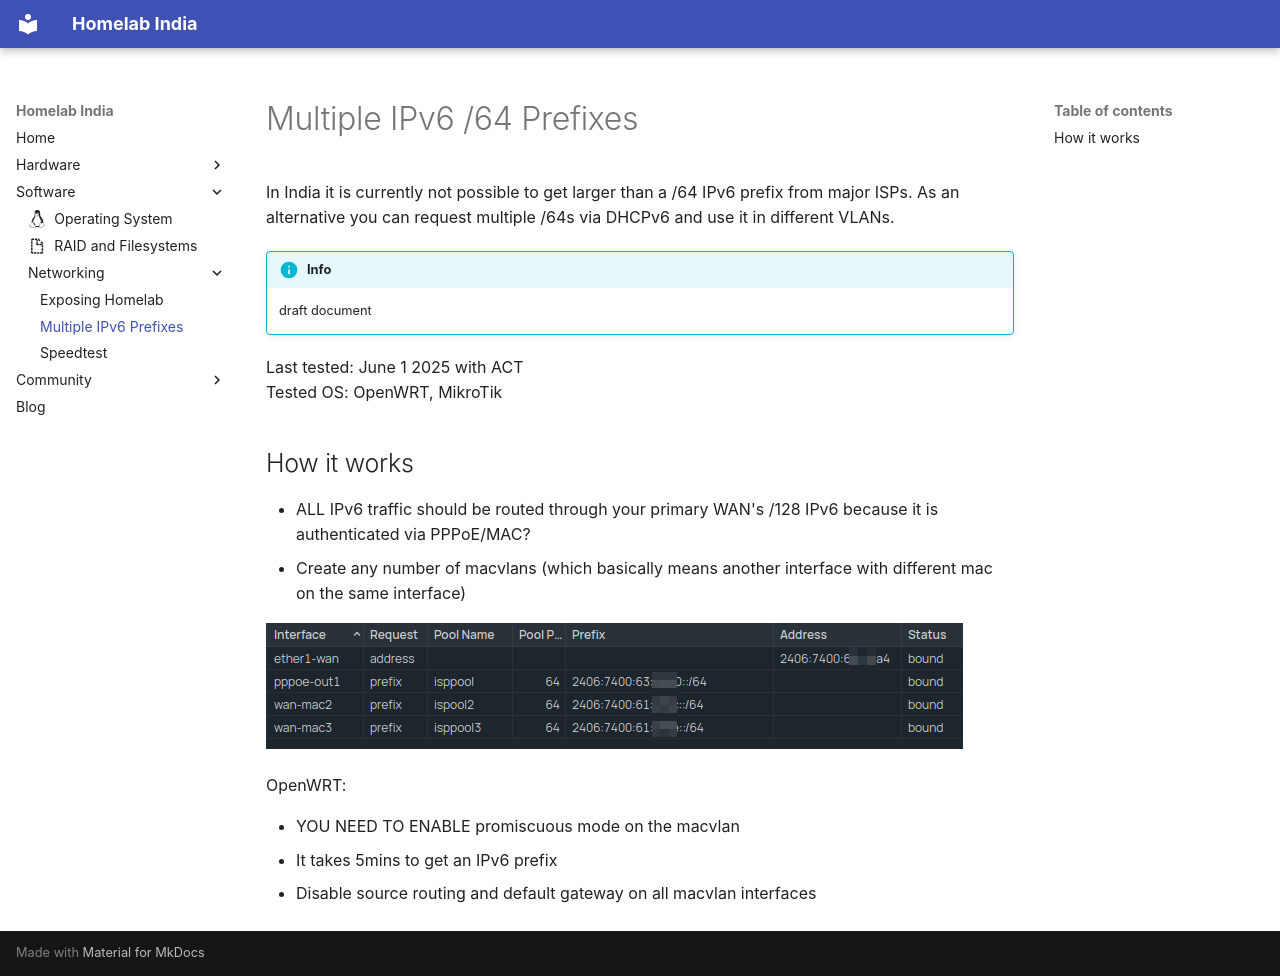

repository: homelabindia/wiki · page: software/networking/multiple-ipv6-prefixes/index.html · generator: mkdocs

# Multiple IPv6 /64 Prefixes

In India it is currently not possible to get larger than a /64 IPv6 prefix from major ISPs. As an alternative you can request multiple /64s via DHCPv6 and use it in different VLANs.

!!! info

    draft document

Last tested: June 1 2025 with ACT  
Tested OS: OpenWRT, MikroTik

## How it works

- ALL IPv6 traffic should be routed through your primary WAN's /128 IPv6 because it is authenticated via PPPoE/MAC?
- Create any number of macvlans (which basically means another interface with different mac on the same interface)

![Network Config - Example](../../assets/images/multiple-ipv6-prefixs1.png)

OpenWRT:

- YOU NEED TO ENABLE promiscuous mode on the macvlan
- It takes 5mins to get an IPv6 prefix
- Disable source routing and default gateway on all macvlan interfaces
